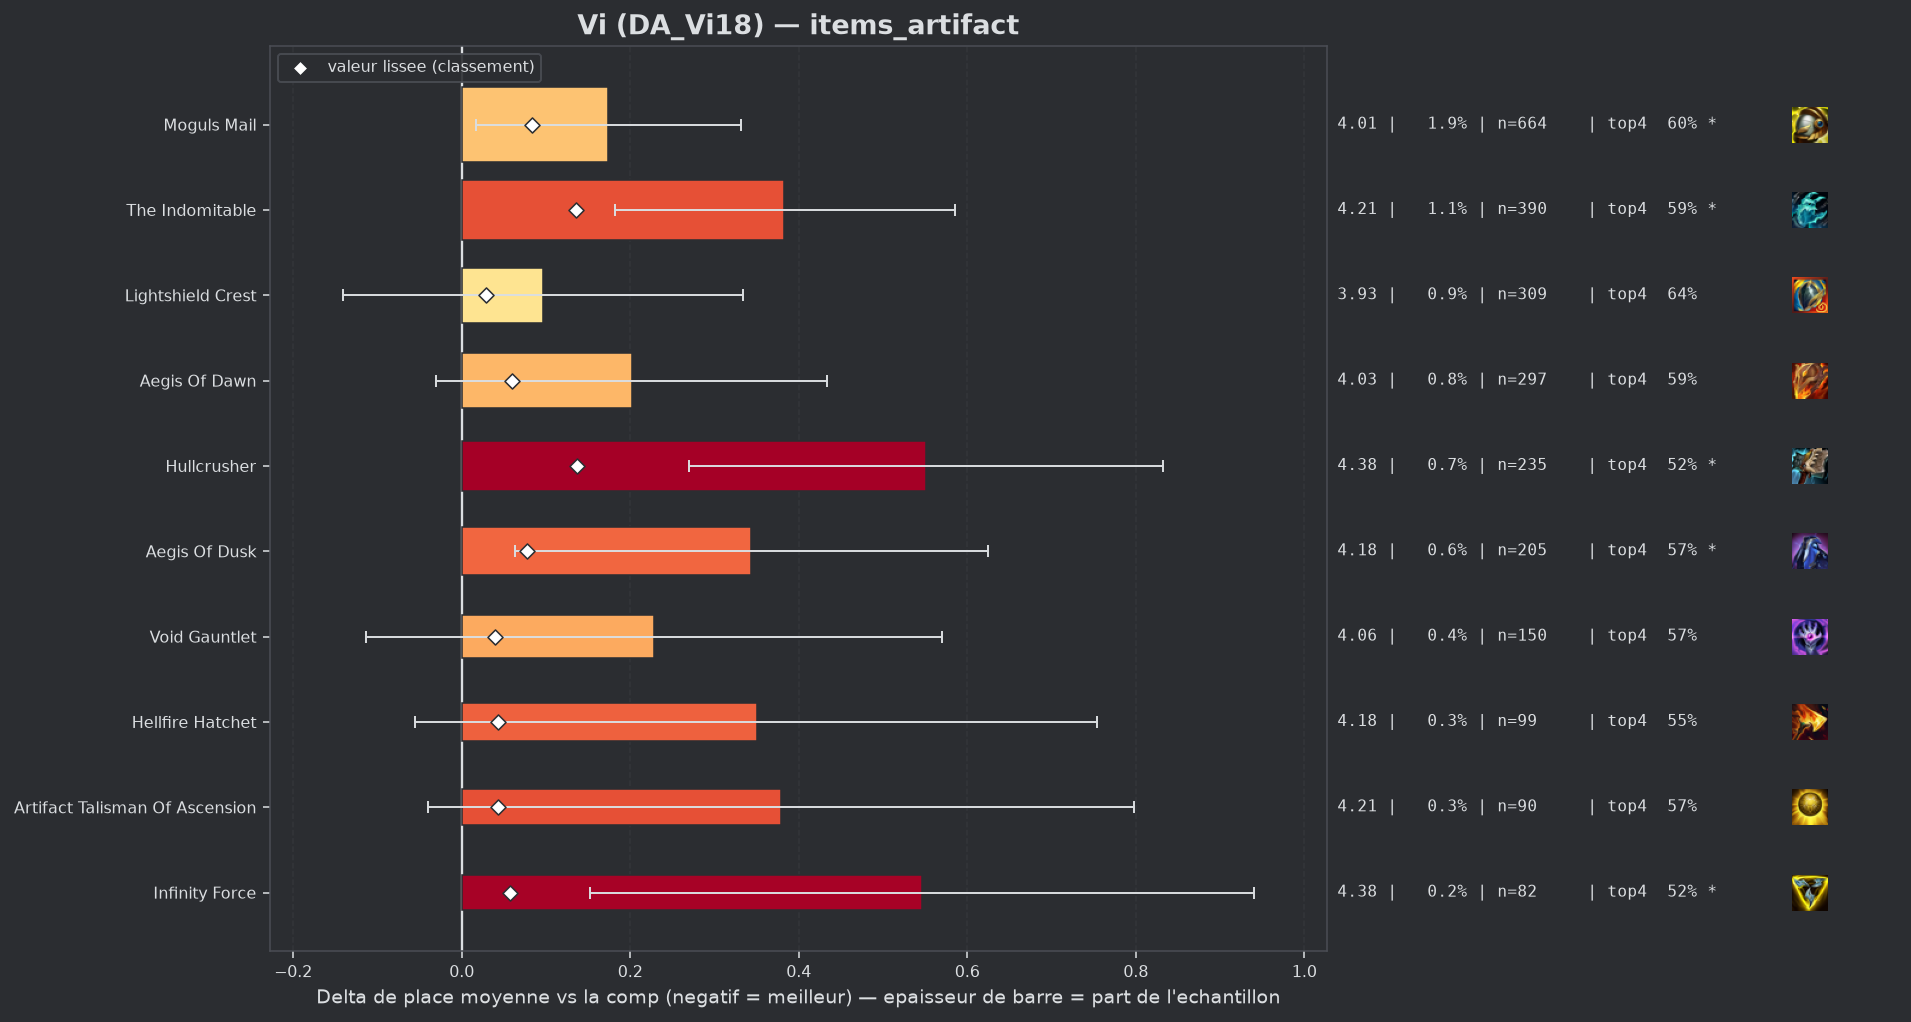

The file beside this chart, header and first rows:
group, label, n, share, avg_place, shrunk_avg, score, d_avg, d_avg_pess, impact, d_top4, win, top2, top4, sd, z, p, significant
, Titanic Hydra, 73, 0.002062, 4.055, 3.853, 0.021, 0.223, 0.0, -0.0, -0.072, 0.1233, 0.3288, 0.5616, 2.06, 0.92, 0.3562, False
populaire, Lightshield Crest, 309, 0.008728, 3.929, 3.861, 0.029, 0.097, 0.0, -0.0003, 0.0103, 0.1327, 0.3172, 0.644, 2.123, 0.8, 0.4252, False
populaire, Void Gauntlet, 150, 0.004237, 4.06, 3.872, 0.04, 0.228, 0.0, -0.0002, -0.0603, 0.14, 0.3, 0.5733, 2.133, 1.31, 0.1916, False
populaire, Hellfire Hatchet, 99, 0.002796, 4.182, 3.875, 0.043, 0.35, 0.0, -0.0001, -0.0882, 0.1111, 0.2525, 0.5455, 2.052, 1.69, 0.09035, False
populaire, Artifact Talisman Of Ascension, 90, 0.002542, 4.211, 3.875, 0.043, 0.379, 0.0, -0.0001, -0.067, 0.1, 0.2444, 0.5667, 2.025, 1.77, 0.07616, False
populaire, Infinity Force, 82, 0.002316, 4.378, 3.889, 0.057, 0.546, 0.152, -0.0001, -0.1093, 0.0732, 0.1463, 0.5244, 1.819, 2.71, 0.00665, True
populaire, Aegis Of Dawn, 297, 0.008389, 4.034, 3.892, 0.06, 0.202, 0.0, -0.0005, -0.0411, 0.0943, 0.2929, 0.5926, 2.025, 1.71, 0.08761, False
, Forbidden Idol, 50, 0.001412, 4.86, 3.9, 0.068, 1.028, 0.501, -0.0001, -0.1937, 0.04, 0.1, 0.44, 1.897, 3.83, 0.00013, True
populaire, Aegis Of Dusk, 205, 0.00579, 4.176, 3.909, 0.077, 0.343, 0.063, -0.0004, -0.0629, 0.1122, 0.2439, 0.5707, 2.045, 2.4, 0.01651, True
populaire, Moguls Mail, 664, 0.01875, 4.006, 3.916, 0.084, 0.174, 0.017, -0.0016, -0.0313, 0.1175, 0.2937, 0.6024, 2.045, 2.17, 0.02997, True
, Deaths Defiance, 60, 0.001695, 5.367, 3.952, 0.12, 1.535, 1.054, -0.0002, -0.3503, 0.0333, 0.0833, 0.2833, 1.897, 6.26, 0.0, True
, Silvermere Dawn, 72, 0.002034, 5.208, 3.959, 0.127, 1.376, 0.874, -0.0003, -0.2864, 0.0833, 0.1389, 0.3472, 2.173, 5.37, 0.0, True
populaire, The Indomitable, 390, 0.01102, 4.215, 3.968, 0.136, 0.383, 0.182, -0.0015, -0.0465, 0.1, 0.2256, 0.5872, 2.019, 3.73, 0.00019, True
populaire, Hullcrusher, 235, 0.006637, 4.383, 3.969, 0.137, 0.551, 0.27, -0.0009, -0.1145, 0.1319, 0.2298, 0.5191, 2.19, 3.84, 0.00012, True
